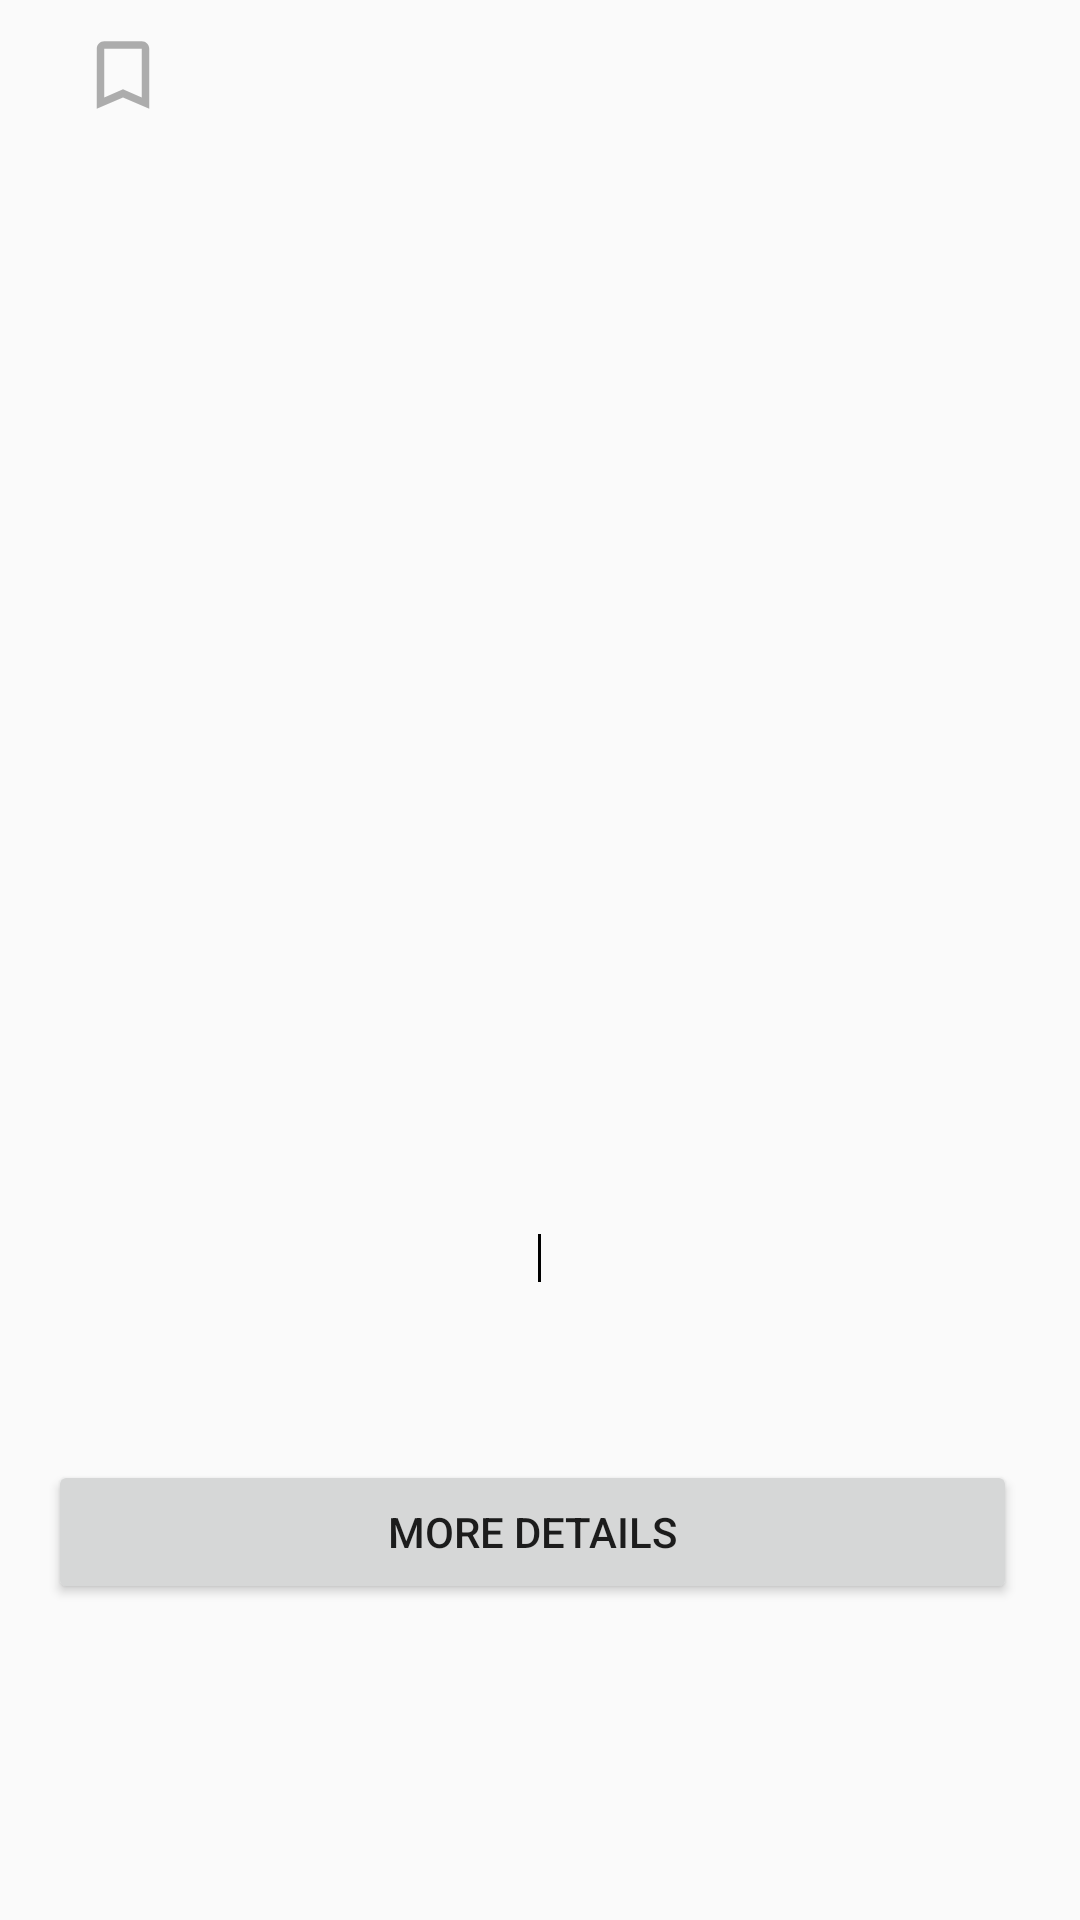

Here is an Android app screen rendered from its layout file. Give the layout XML and the strings, colors and styles it references.
<!-- AndroidManifest.xml: application theme AppTheme -->
<!-- res/layout/activity_book_detail.xml -->
<?xml version="1.0" encoding="utf-8"?>
<LinearLayout xmlns:android="http://schemas.android.com/apk/res/android"
    xmlns:tools="http://schemas.android.com/tools"
    android:orientation="vertical"
    android:layout_width="match_parent"
    android:layout_height="match_parent">

    <ScrollView
        android:layout_height="match_parent"
        android:layout_width="match_parent">

        <LinearLayout
            android:layout_width="match_parent"
            android:layout_height="wrap_content"
            android:orientation="vertical"
            android:paddingLeft="16dp"
            android:paddingRight="16dp"
            android:paddingBottom="16dp">

            
            <RelativeLayout
                android:layout_width="match_parent"
                android:layout_height="wrap_content">

                <ImageView
                    android:id="@+id/saveButton"
                    android:layout_width="50dp"
                    android:layout_height="50dp"
                    android:src="@drawable/ic_save"
                    android:layout_alignParentLeft="true"
                    android:padding="10dp"/>

                <ImageView
                    android:id="@+id/closeButon"
                    android:layout_width="50dp"
                    android:layout_height="50dp"
                    android:src="@drawable/ic_close"
                    android:layout_alignParentRight="true"
                    android:onClick="closeBookDetails"
                    android:padding="10dp"/>

            </RelativeLayout>

            <ImageView
                android:id="@+id/bookImage"
                android:layout_width="match_parent"
                android:layout_height="240dp"
                tools:background="#B32D2D"
                android:layout_marginTop="20dp"
                android:elevation="5dp"/>

            <TextView
                android:id="@+id/bookTitle"
                android:layout_width="match_parent"
                android:layout_height="wrap_content"
                android:gravity="center"
                android:textStyle="bold"
                android:textSize="18sp"
                tools:text="BOOK TITLE"
                android:textColor="@color/text_color_main"
                android:layout_marginTop="20dp"/>

            <TextView
                android:id="@+id/textAuthors"
                android:layout_width="match_parent"
                android:layout_height="wrap_content"
                android:gravity="center"
                android:textSize="16sp"
                android:textAllCaps="true"
                tools:text="Authors"
                android:textColor="@color/text_color_gray"
                android:layout_marginTop="5dp"/>

            <LinearLayout
                android:layout_width="match_parent"
                android:layout_height="wrap_content"
                android:layout_gravity="center"
                android:gravity="center"
                android:layout_marginTop="20dp">

                <TextView
                    android:id="@+id/publishDate"
                    android:layout_width="wrap_content"
                    android:layout_height="wrap_content"
                    android:gravity="center"
                    android:textSize="16sp"
                    android:textAllCaps="true"
                    tools:text="1998"
                    android:textColor="@color/text_color_gray"
                    android:layout_marginTop="5dp"
                    android:layout_marginRight="10dp"/>

                <View
                    android:layout_width="1dp"
                    android:layout_height="16dp"
                    android:background="@color/color_black"
                    android:layout_marginTop="5dp"/>

                <TextView
                    android:id="@+id/rating"
                    android:layout_width="wrap_content"
                    android:layout_height="wrap_content"
                    android:gravity="center"
                    android:textSize="16sp"
                    android:textAllCaps="true"
                    tools:text="Rating: 4.0"
                    android:textColor="@color/text_color_gray"
                    android:layout_marginTop="5dp"
                    android:layout_marginLeft="10dp"/>

            </LinearLayout>

            <TextView
                android:id="@+id/bookDescription"
                android:layout_width="match_parent"
                android:layout_height="wrap_content"
                android:textColor="@color/text_color_main"
                android:layout_marginTop="20dp"
                tools:text="ASDADSDAASDADSDASDSDASASDADSDASDSDASASDADSDASDSDASASDADSDASDSDASASDADSDASDSDASASDADSDASDSDASASDADSDASDSDASASDADSDASDSDASASDADSDASDSDASASDADSDASDSDASSDSDAS"/>

            <LinearLayout
                android:layout_width="match_parent"
                android:layout_height="wrap_content"
                android:orientation="horizontal"
                android:layout_marginTop="20dp">

                <Button
                    android:layout_width="match_parent"
                    android:layout_height="wrap_content"
                    android:layout_weight="1"
                    android:text="@string/button_more_details"
                    android:layout_marginRight="5dp"
                    android:onClick="moreDetails"/>

            </LinearLayout>

        </LinearLayout>
    </ScrollView>
</LinearLayout>
<!-- resources referenced by this layout -->
<resources>
  <color name="color_black">#000000</color>
  <color name="text_color_gray">@color/color_gray</color>
  <color name="text_color_main">@color/color_black</color>
  <!-- drawable ic_save (drawable-anydpi) -->
  <vector xmlns:android="http://schemas.android.com/apk/res/android"
      android:width="24dp"
      android:height="24dp"
      android:viewportWidth="24"
      android:viewportHeight="24"
      android:tint="#999999"
      android:alpha="0.8">
      <path
          android:fillColor="#FF000000"
          android:pathData="M17,3L7,3c-1.1,0 -1.99,0.9 -1.99,2L5,21l7,-3 7,3L19,5c0,-1.1 -0.9,-2 -2,-2zM17,18l-5,-2.18L7,18L7,5h10v13z"/>
  </vector>
  <string name="button_more_details">MORE DETAILS</string>
  <style name="AppTheme" parent="Theme.AppCompat.Light.NoActionBar">
          
          <item name="colorPrimary">@color/colorPrimary</item>
          <item name="colorPrimaryDark">@color/colorPrimaryDark</item>
          <item name="colorAccent">@color/colorAccent</item>
  
      </style>
  <color name="color_gray">#999999</color>
  <color name="colorPrimary">#008577</color>
  <color name="colorPrimaryDark">#00574B</color>
  <color name="colorAccent">#D81B60</color>
</resources>
